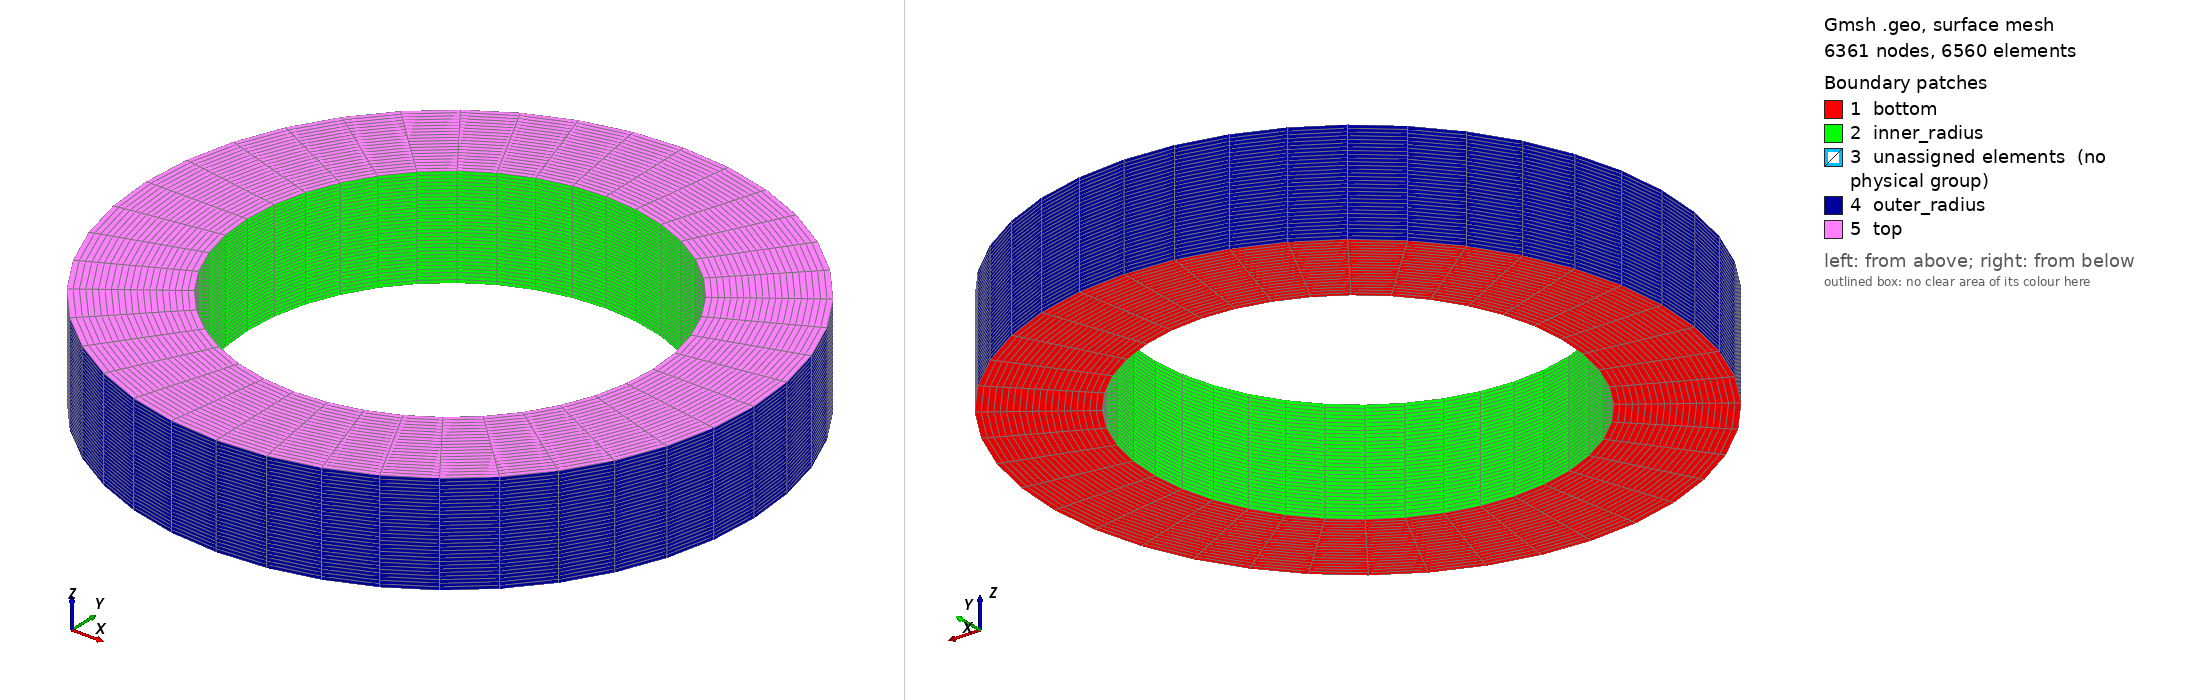

Gmsh geometry script, surface-meshed: 6361 nodes, 6560 surface elements. Boundary patches (legend numbers): 1 bottom, 2 inner_radius, 3 unassigned elements (no physical group), 4 outer_radius, 5 top. Left view from above one corner, right view from below the opposite corner. Legend entries are the model's physical surfaces; 'unassigned elements' are surfaces in no physical group. The drawing asked Gmsh for element sizes between 1% and 20% of the model's largest extent; the script's own settings can give other sizes.

=== mesh.geo (drawn) ===
// --.. ..- .-.. .-.. --- --.. ..- .-.. .-.. --- --.. ..- .-.. .-.. ---
//
//  Gmsh GEO for a 3D thick-walled cylinder, radial-structured mesh
//
//  Author: Giovanni Zullo
//
// --.. ..- .-.. .-.. --- --.. ..- .-.. .-.. --- --.. ..- .-.. .-.. ---

SetFactory("OpenCASCADE");

Ri = 0.02;  // Inner radius (m)
Ro = 0.03;  // Outer radius (m)
Lz = 0.01;  // Height

num_points_radial = 21;      // Number of points in the radial direction
num_points_circ_qtr = 11;    // Number of points on each 90-degree arc
num_layers_height = 31;      // Number of element layers along the height

// 2D slice
Point(1) = {0, 0, 0};        // Center point

// Points on inner circle (at 0, 90, 180, 270 degrees)
Point(2) = {Ri, 0, 0};
Point(3) = {0, Ri, 0};
Point(4) = {-Ri, 0, 0};
Point(5) = {0, -Ri, 0};

// Points on outer circle (at 0, 90, 180, 270 degrees)
Point(6) = {Ro, 0, 0};
Point(7) = {0, Ro, 0};
Point(8) = {-Ro, 0, 0};
Point(9) = {0, -Ro, 0};

// Define arcs for inner circle (Tags 1-4)
Circle(1) = {2, 1, 3};
Circle(2) = {3, 1, 4};
Circle(3) = {4, 1, 5};
Circle(4) = {5, 1, 2};

// Define arcs for outer circle (Tags 5-8)
Circle(5) = {6, 1, 7};
Circle(6) = {7, 1, 8};
Circle(7) = {8, 1, 9};
Circle(8) = {9, 1, 6};

// Radial lines connecting inner and outer circles (Tags 9-12)
Line(9) = {2, 6};
Line(10) = {3, 7};
Line(11) = {4, 8};
Line(12) = {5, 9};

// Define curve loops for the four annular sectors
Curve Loop(1) = {1, 10, -5, -9};      // First quadrant
Curve Loop(2) = {2, 11, -6, -10};     // Second quadrant
Curve Loop(3) = {3, 12, -7, -11};     // Third quadrant
Curve Loop(4) = {4, 9, -8, -12};      // Fourth quadrant

// Define the four plane surfaces from the curve loops
Plane Surface(1) = {1};
Plane Surface(2) = {2};
Plane Surface(3) = {3};
Plane Surface(4) = {4};

// 2D Structured Mesh
Transfinite Line {9, 10, 11, 12} = num_points_radial;

// Circumferential arcs (inner and outer):
Transfinite Line {1, 2, 3, 4, 5, 6, 7, 8} = num_points_circ_qtr;

// Apply transfinite algorithm to surfaces and recombine into quadrilaterals
Transfinite Surface {1, 2, 3, 4};
Recombine Surface {1, 2, 3, 4};

// Extrude the 2D surfaces to create 3D volumes.
out[] = Extrude {0, 0, Lz} {
    Surface {1, 2, 3, 4};
    Layers{num_layers_height};
    Recombine;
};

Coherence;

Physical Surface("bottom") = {1, 2, 3, 4};
Physical Surface("top") = {out[0], out[6], out[12], out[18]};
Physical Surface("inner_radius") = {out[2], out[8], out[14], out[20]};
Physical Surface("outer_radius") = {out[4], out[10], out[16], out[22]};
Physical Volume("steel")         = {out[1],  out[7],  out[13], out[19]};

// --- Mesh Generation ---
Mesh.ElementOrder = 1;      // Use linear elements
Mesh.Optimize = 1;          // Improve mesh quality

// Generate the 3D mesh
// Mesh 3;

// Save the mesh
// Save "mesh.msh";
